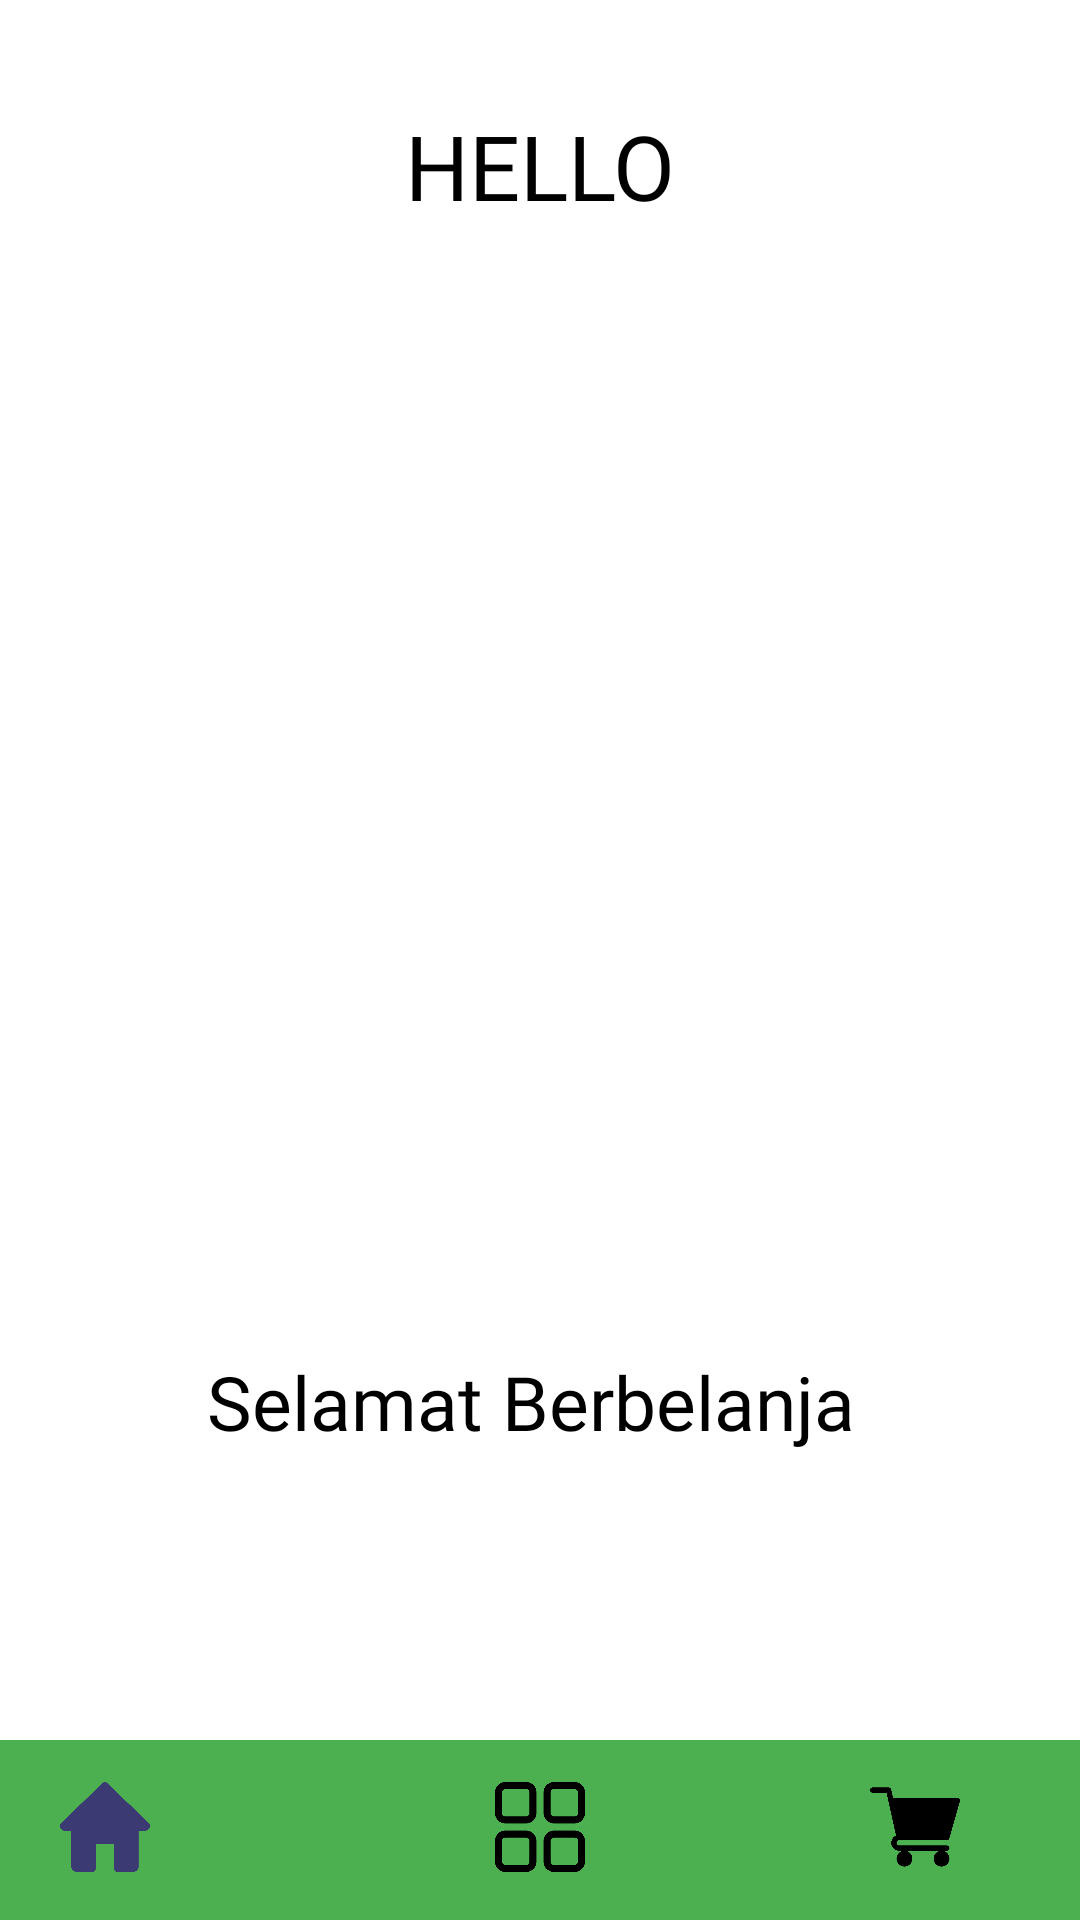

Write the Android layout XML for this screen, with the resource values it uses.
<!-- AndroidManifest.xml: application theme AppTheme -->
<!-- res/layout/activity_main.xml -->
<?xml version="1.0" encoding="utf-8"?>
<androidx.constraintlayout.widget.ConstraintLayout xmlns:android="http://schemas.android.com/apk/res/android"
    xmlns:app="http://schemas.android.com/apk/res-auto"
    xmlns:tools="http://schemas.android.com/tools"
    android:layout_width="match_parent"
    android:layout_height="match_parent"
    android:background="@color/design_default_color_surface"
    tools:context=".MainActivity">

    <androidx.constraintlayout.widget.Guideline
        android:id="@+id/guideline"
        android:layout_width="wrap_content"
        android:layout_height="wrap_content"
        android:orientation="horizontal"
        app:layout_constraintGuide_percent="0.95" />

    <TextView
        android:id="@+id/text_home"
        android:layout_width="wrap_content"
        android:layout_height="wrap_content"
        android:text="HELLO"
        android:fontFamily="@font/homeday"
        android:layout_marginTop="35dp"
        android:textColor="@color/design_default_color_on_secondary"
        android:textSize="30dp"
        app:layout_constraintEnd_toEndOf="parent"
        app:layout_constraintStart_toStartOf="parent"
        app:layout_constraintTop_toTopOf="parent"
        tools:ignore="MissingConstraints" />

    <ImageView
        android:id="@+id/img_gif"
        android:layout_width="wrap_content"
        android:layout_height="350dp"
        android:layout_marginStart="40dp"
        android:src="@drawable/homey"
        android:layout_marginTop="15dp"
        app:layout_constraintEnd_toEndOf="parent"
        app:layout_constraintStart_toStartOf="parent"
        app:layout_constraintTop_toBottomOf="@+id/text_home" />

    <TextView
        android:layout_width="wrap_content"
        android:layout_height="wrap_content"
        android:fontFamily="@font/homeday"
        android:text="Selamat Berbelanja "
        android:textAlignment="center"
        android:textColor="@color/design_default_color_on_secondary"
        android:textSize="25dp"
        android:layout_marginTop="10dp"
        app:layout_constraintEnd_toEndOf="parent"
        app:layout_constraintStart_toStartOf="parent"
        app:layout_constraintTop_toBottomOf="@+id/img_gif" />

    <View
        android:id="@+id/view"
        android:layout_width="match_parent"
        android:layout_height="60dp"
        android:background="#4CAF50"
        app:layout_constraintBottom_toBottomOf="parent"
        app:layout_constraintEnd_toEndOf="parent"
        app:layout_constraintStart_toStartOf="parent" />

    <Button
        android:id="@+id/btn_home"
        android:layout_width="30dp"
        android:layout_height="30dp"
        android:layout_marginLeft="20dp"
        android:layout_marginBottom="16dp"
        android:background="@drawable/homee2"
        android:onClick="handleHome"
        app:layout_constraintBottom_toBottomOf="parent"
        app:layout_constraintStart_toStartOf="parent" />

    <Button
        android:id="@+id/btn_menu"
        android:layout_width="30dp"
        android:layout_height="30dp"
        android:layout_marginBottom="16dp"
        android:background="@drawable/menu"
        android:onClick="handleMenu"
        app:layout_constraintBottom_toBottomOf="parent"
        app:layout_constraintEnd_toEndOf="parent"
        app:layout_constraintStart_toStartOf="parent" />

    <Button
        android:id="@+id/btn_cart"
        android:layout_width="30dp"
        android:layout_height="30dp"
        android:layout_marginRight="40dp"
        android:layout_marginBottom="16dp"
        android:background="@drawable/cart"
        android:onClick="handleCart"
        app:layout_constraintBottom_toBottomOf="parent"
        app:layout_constraintEnd_toEndOf="parent" />

</androidx.constraintlayout.widget.ConstraintLayout>
<!-- resources referenced by this layout -->
<resources>
  <!-- drawable cart: png bitmap (drawable, 6475 bytes) -->
  <!-- drawable homee2: png bitmap (drawable, 15407 bytes) -->
  <!-- drawable menu: png bitmap (drawable, 9378 bytes) -->
  <style name="AppTheme" parent="Theme.AppCompat.Light.DarkActionBar">
          
          <item name="colorPrimary">#575B6C</item>
          <item name="colorPrimaryDark">@color/colorPrimaryDark</item>
          <item name="colorAccent">@color/colorAccent</item>
      </style>
  <color name="colorPrimaryDark">#010C0B</color>
  <color name="colorAccent">#D81B60</color>
</resources>
